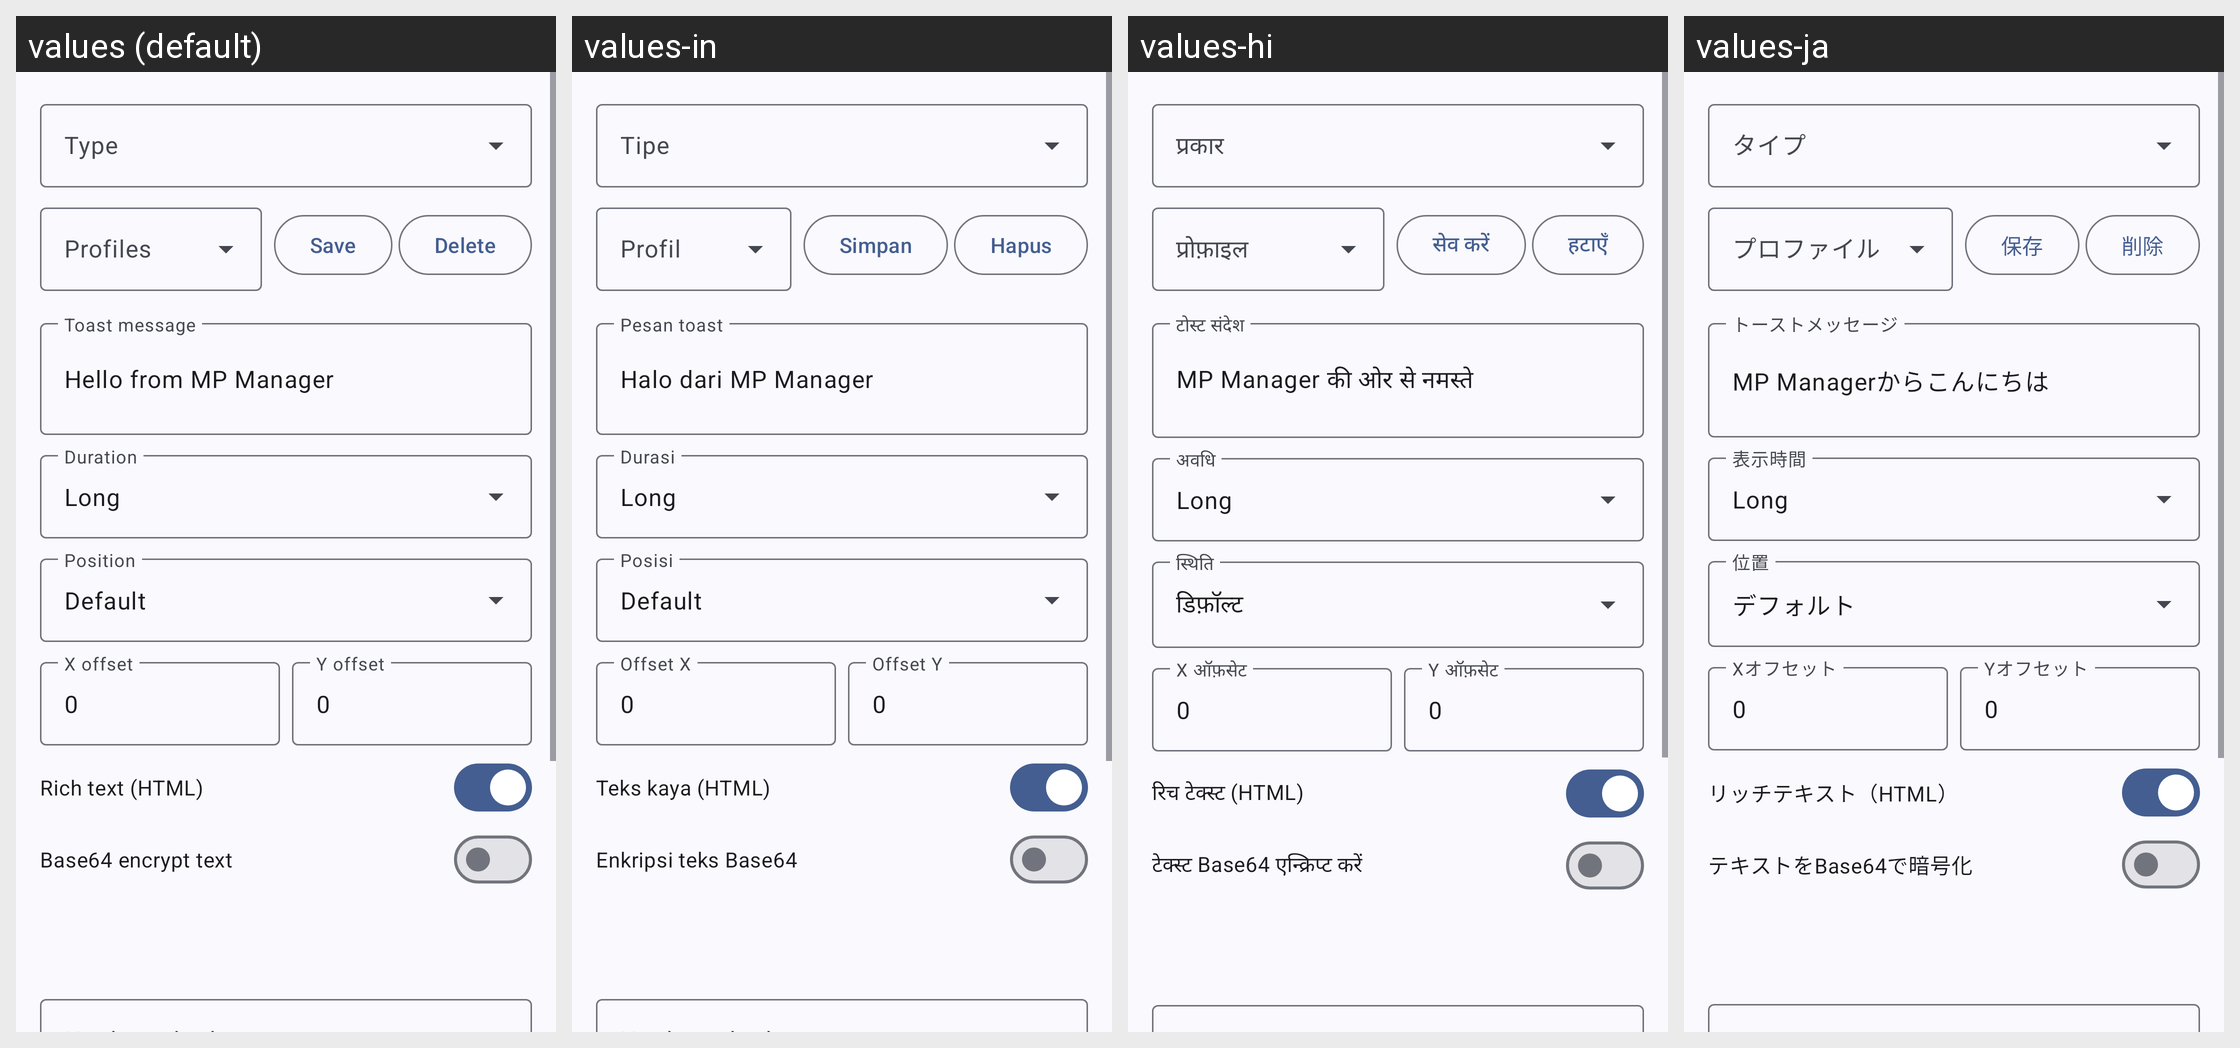

The same Android screen rendered under several of its app's locales, left to right. List the strings drawn on it with the default value and each locale's translation.
Android screen res/layout/dialog_overlay_editor.xml rendered under 4 locales, left to right: values (default), values-in, values-hi, values-ja. Device: Nexus 5 (rendered at 1080×1920; each locale shown at half size, 540×960, under a caption strip naming it); theme Theme.MyApp.System.
Other locales in the repository, not shown: values-ar, values-de, values-es, values-fa, values-fr, values-it, values-ko, values-pt, values-ru, values-th, values-tr, values-vi, values-zh-rCN.
Strings drawn on this screen, with the default value and each locale's value (text and hints the layout hard-codes, and strings that could not be matched under every locale, appear in the picture but are not listed):

type
  values: Type
  values-in: Tipe
  values-hi: प्रकार
  values-ja: タイプ

profiles
  values: Profiles
  values-in: Profil
  values-hi: प्रोफ़ाइल
  values-ja: プロファイル

save
  values: Save
  values-in: Simpan
  values-hi: सेव करें
  values-ja: 保存

delete
  values: Delete
  values-in: Hapus
  values-hi: हटाएँ
  values-ja: 削除

toast_message
  values: Toast message
  values-in: Pesan toast
  values-hi: टोस्ट संदेश
  values-ja: トーストメッセージ

def_msg
  values: Hello from MP Manager
  values-in: Halo dari MP Manager
  values-hi: MP Manager की ओर से नमस्ते
  values-ja: MP Managerからこんにちは

def
  values: Default
  values-in: Default
  values-hi: डिफ़ॉल्ट
  values-ja: デフォルト

x_offset
  values: X offset
  values-in: Offset X
  values-hi: X ऑफ़सेट
  values-ja: Xオフセット

y_offset
  values: Y offset
  values-in: Offset Y
  values-hi: Y ऑफ़सेट
  values-ja: Yオフセット

rich_text_html
  values: Rich text (HTML)
  values-in: Teks kaya (HTML)
  values-hi: रिच टेक्स्ट (HTML)
  values-ja: リッチテキスト（HTML）

base64_encrypt_text
  values: Base64 encrypt text
  values-in: Enkripsi teks Base64
  values-hi: टेक्स्ट Base64 एन्क्रिप्ट करें
  values-ja: テキストをBase64で暗号化
